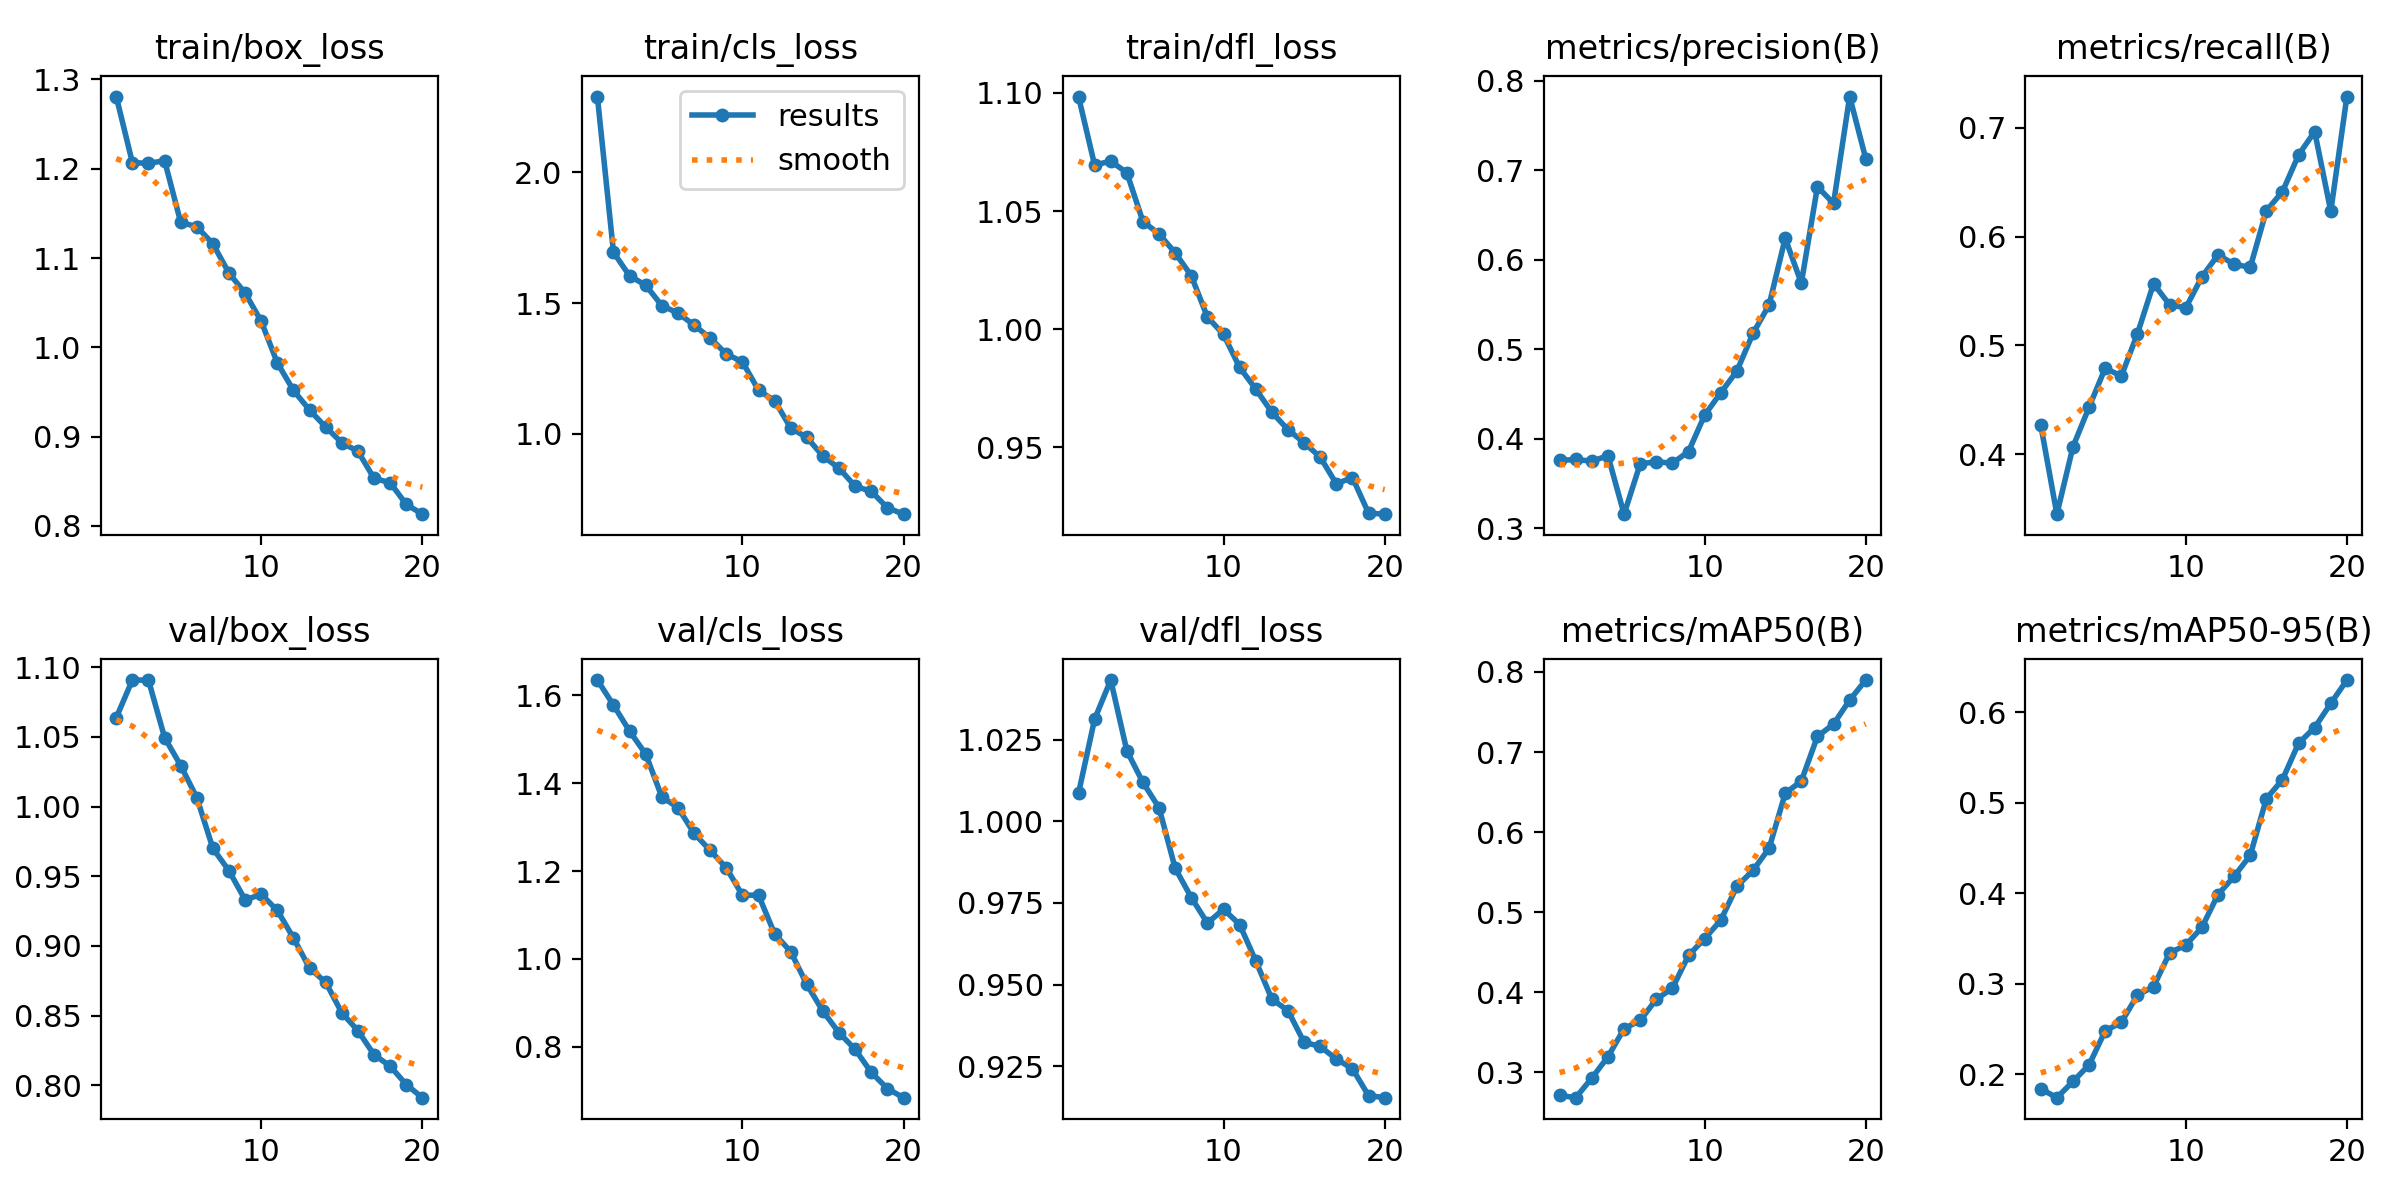

The file beside this chart, header and first rows:
epoch, time, train/box_loss, train/cls_loss, train/dfl_loss, metrics/precision(B), metrics/recall(B), metrics/mAP50(B), metrics/mAP50-95(B), val/box_loss, val/cls_loss, val/dfl_loss, lr/pg0, lr/pg1, lr/pg2
1, 670.5, 1.281, 2.289, 1.098, 0.376, 0.4268, 0.2712, 0.1839, 1.064, 1.635, 1.009, 0.0002756, 0.0002756, 0.0002756
2, 1312, 1.207, 1.694, 1.069, 0.3771, 0.3448, 0.2683, 0.174, 1.091, 1.578, 1.031, 0.0005258, 0.0005258, 0.0005258
3, 1949, 1.206, 1.604, 1.071, 0.3752, 0.4068, 0.2928, 0.1919, 1.091, 1.519, 1.043, 0.0007486, 0.0007486, 0.0007486
4, 2604, 1.209, 1.568, 1.066, 0.3813, 0.4432, 0.3194, 0.2102, 1.049, 1.466, 1.022, 0.0007093, 0.0007093, 0.0007093
5, 3246, 1.14, 1.49, 1.046, 0.316, 0.479, 0.3545, 0.2478, 1.029, 1.369, 1.012, 0.0006681, 0.0006681, 0.0006681
6, 3889, 1.135, 1.462, 1.04, 0.3722, 0.4717, 0.3647, 0.2572, 1.006, 1.345, 1.004, 0.0006268, 0.0006268, 0.0006268
7, 4535, 1.116, 1.415, 1.032, 0.3746, 0.5106, 0.3911, 0.2874, 0.9699, 1.286, 0.9856, 0.0005856, 0.0005856, 0.0005856
8, 5169, 1.083, 1.366, 1.023, 0.3729, 0.5568, 0.405, 0.2966, 0.9539, 1.247, 0.9767, 0.0005444, 0.0005444, 0.0005444
9, 5807, 1.061, 1.305, 1.005, 0.386, 0.5372, 0.446, 0.3341, 0.933, 1.207, 0.9688, 0.0005031, 0.0005031, 0.0005031
10, 6441, 1.029, 1.275, 0.9978, 0.4267, 0.5345, 0.4669, 0.3426, 0.9371, 1.145, 0.9731, 0.0004619, 0.0004619, 0.0004619
11, 7067, 0.9824, 1.167, 0.9838, 0.4516, 0.5629, 0.4899, 0.3621, 0.9255, 1.145, 0.9684, 0.0004207, 0.0004207, 0.0004207
12, 7726, 0.9518, 1.126, 0.9747, 0.4759, 0.5831, 0.5322, 0.3984, 0.9057, 1.057, 0.9573, 0.0003794, 0.0003794, 0.0003794
13, 8373, 0.9297, 1.022, 0.9648, 0.5179, 0.5746, 0.5521, 0.4185, 0.8841, 1.016, 0.9456, 0.0003382, 0.0003382, 0.0003382
14, 9012, 0.9108, 0.9859, 0.9575, 0.5497, 0.5717, 0.5797, 0.4416, 0.8739, 0.9414, 0.942, 0.000297, 0.000297, 0.000297
15, 9646, 0.8931, 0.9146, 0.952, 0.6243, 0.6237, 0.6483, 0.5042, 0.8521, 0.8804, 0.9324, 0.0002557, 0.0002557, 0.0002557
16, 10283, 0.8836, 0.8683, 0.9459, 0.5741, 0.6413, 0.6638, 0.5253, 0.8393, 0.8314, 0.9311, 0.0002145, 0.0002145, 0.0002145
17, 10904, 0.8533, 0.7994, 0.9346, 0.6818, 0.675, 0.7194, 0.5655, 0.822, 0.7934, 0.9272, 0.0001733, 0.0001733, 0.0001733
18, 11534, 0.8484, 0.7798, 0.9372, 0.6632, 0.6966, 0.7349, 0.5829, 0.8138, 0.741, 0.9243, 0.000132, 0.000132, 0.000132
19, 12199, 0.8241, 0.7173, 0.9222, 0.7825, 0.6232, 0.7649, 0.6095, 0.8006, 0.7041, 0.916, 9.0797e-05, 9.0797e-05, 9.0797e-05
20, 12831, 0.8132, 0.6926, 0.9217, 0.7131, 0.7287, 0.7899, 0.6354, 0.7912, 0.6835, 0.9154, 4.95635e-05, 4.95635e-05, 4.95635e-05
